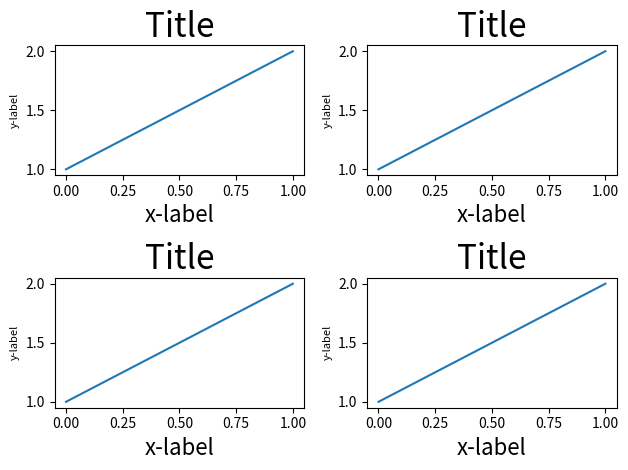

Reproduce this figure in Python.
#!/usr/local/bin/python3.6

import matplotlib.pyplot as plt
import numpy as np

def example_plot(ax):
	ax.plot([1, 2])
	ax.set_xlabel('x-label', fontsize = 16)
	ax.set_ylabel('y-label', fontsize = 8)
	ax.set_title('Title', fontsize = 24)

fig, ((ax1, ax2), (ax3, ax4)) = plt.subplots(nrows = 2, ncols = 2)
example_plot(ax1)
example_plot(ax2)
example_plot(ax3)
example_plot(ax4)

# Enable fig.tight_layout to compare...
fig.tight_layout()

plt.show()
